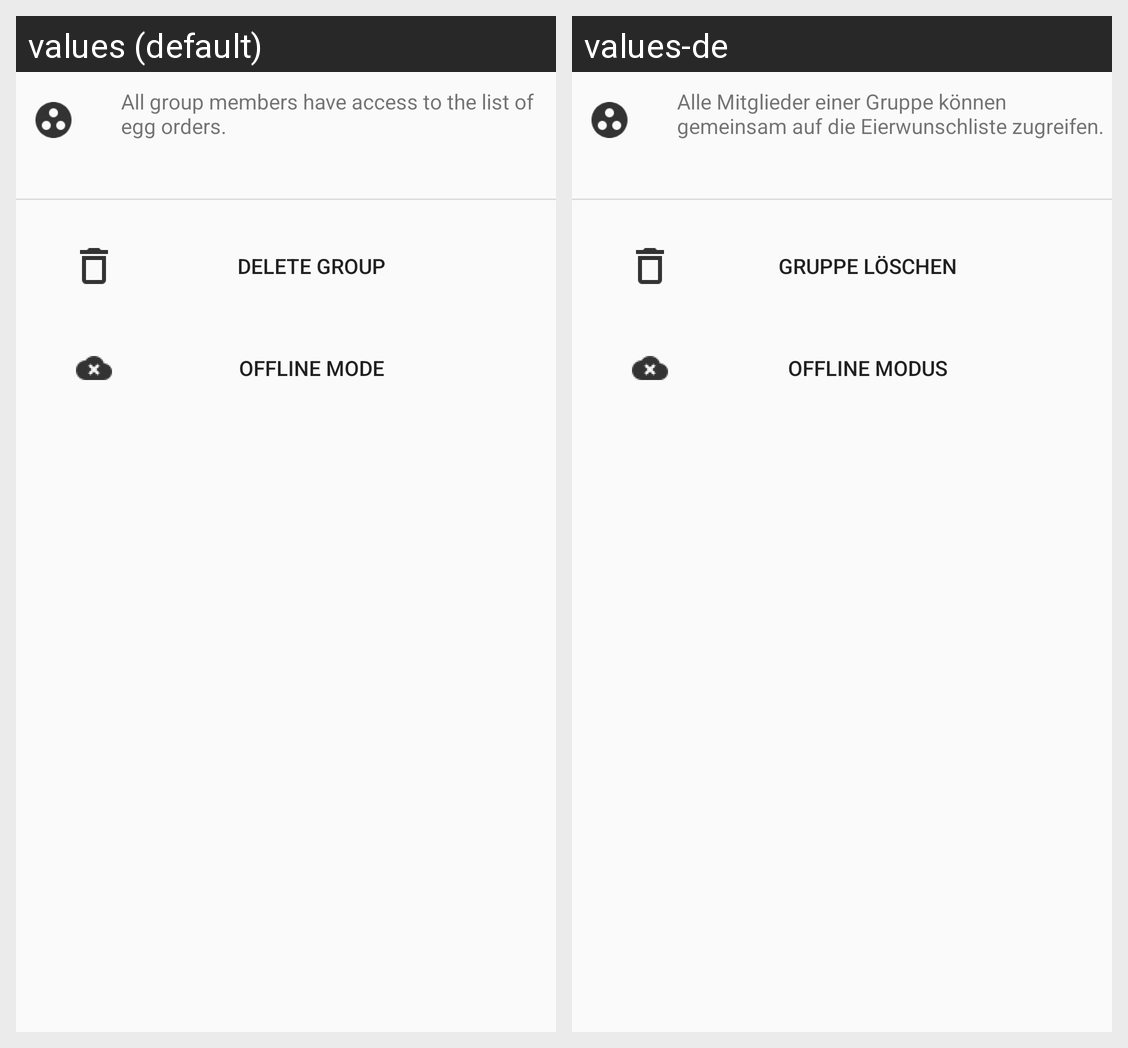

Strings drawn on this Android screen and how each of the app's shown locales translates them:
Android screen res/layout/activity_group.xml rendered under 2 locales, left to right: values (default), values-de. Device: Nexus 5 (rendered at 1080×1920; each locale shown at half size, 540×960, under a caption strip naming it); theme AppTheme.
Strings drawn on this screen, with the default value and each locale's value (text and hints the layout hard-codes, and strings that could not be matched under every locale, appear in the picture but are not listed):

pref_connect_to_group
  values: All group members have access to the list of egg orders.
  values-de: Alle Mitglieder einer Gruppe können gemeinsam auf die Eierwunschliste zugreifen.

delete_group
  values: Delete group
  values-de: Gruppe löschen

offline_mode
  values: Offline mode
  values-de: Offline Modus
